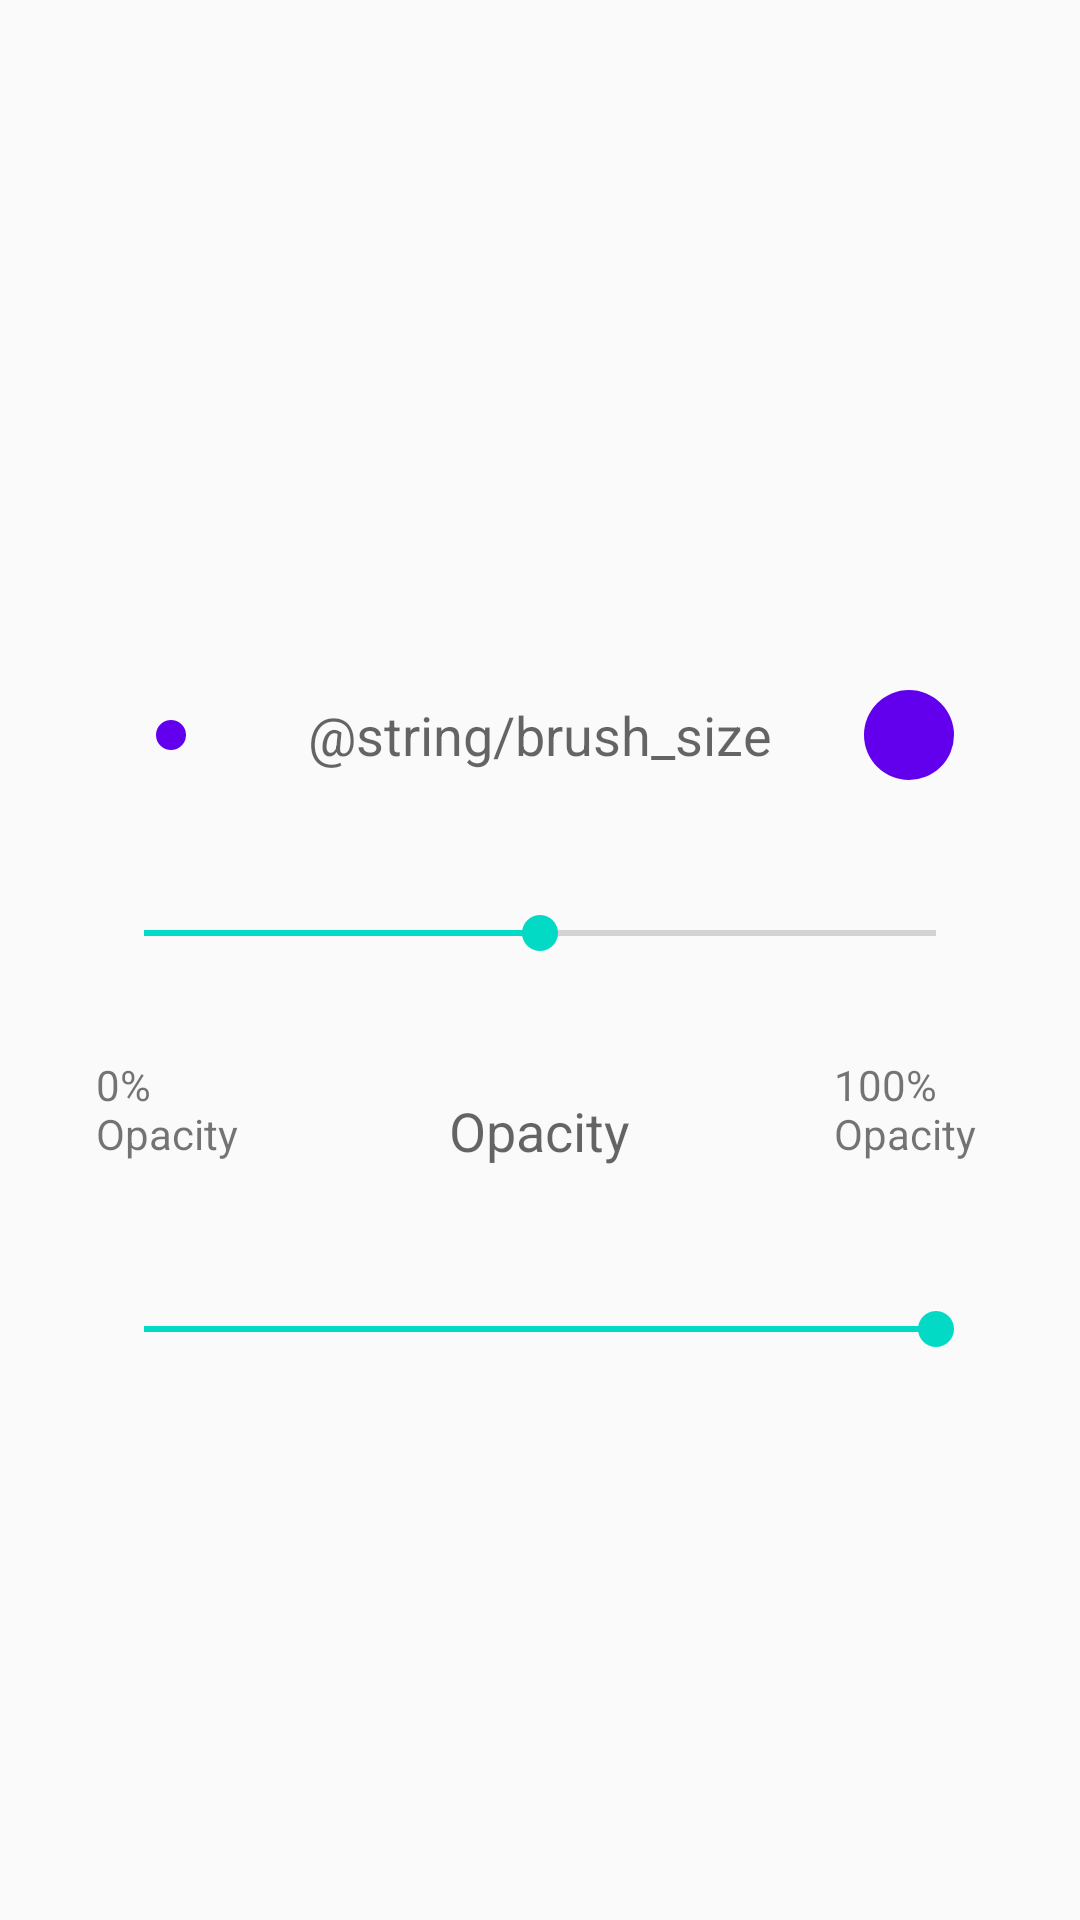

The Android layout XML behind this screen, and the referenced resources:
<!-- AndroidManifest.xml: application theme AppTheme -->
<!-- res/layout/brush_dialog.xml -->
<?xml version="1.0" encoding="utf-8"?>
<LinearLayout xmlns:android="http://schemas.android.com/apk/res/android"
    android:orientation="vertical" android:layout_width="match_parent"
    android:layout_height="match_parent"
    android:gravity="center">


    <RelativeLayout
        android:orientation="horizontal"
        android:layout_width="wrap_content"
        android:layout_height="wrap_content"
        android:gravity="center_vertical|center_horizontal"
        android:layout_margin="32dp">

        <ImageButton
            android:id="@+id/small_brush"
            android:layout_width="@dimen/brush_button_size"
            android:layout_height="@dimen/brush_button_size"
            android:contentDescription="@string/sml"
            android:src="@drawable/small"
            android:layout_gravity="center_vertical|left"
            android:layout_alignParentStart="true"
            android:background="#00ffffff" />

        <TextView
            android:layout_width="wrap_content"
            android:layout_height="wrap_content"
            android:textAppearance="?android:attr/textAppearanceMedium"
            android:text="@string/brush_size"
            android:id="@+id/textView"
            android:layout_centerInParent="true" />

        <ImageButton
            android:id="@+id/large_brush"
            android:layout_width="@dimen/brush_button_size"
            android:layout_height="@dimen/brush_button_size"
            android:contentDescription="@string/lrg"
            android:src="@drawable/large"
            android:layout_gravity="center_vertical|right"
            android:layout_alignParentEnd="true"
            android:background="#00ffffff" />

    </RelativeLayout>

    <SeekBar
        android:layout_width="fill_parent"
        android:layout_height="wrap_content"
        android:id="@+id/brush_seek_bar"
        android:layout_gravity="top"
        android:progress="50"
        style="@style/AppTheme"
        android:layout_marginLeft="32dp"
        android:layout_marginRight="32dp" />

    <RelativeLayout
        android:orientation="horizontal"
        android:layout_width="wrap_content"
        android:layout_height="wrap_content"
        android:gravity="center_vertical|center_horizontal"
        android:layout_margin="32dp">

        <TextView
            android:id="@+id/clear_text"
            android:layout_width="@dimen/brush_button_size"
            android:layout_height="@dimen/brush_button_size"
            android:text="0% Opacity"
            android:layout_gravity="center_vertical|left"
            android:layout_alignParentStart="true"
            android:background="#00ffffff" />

        <TextView
            android:layout_width="wrap_content"
            android:layout_height="wrap_content"
            android:textAppearance="?android:attr/textAppearanceMedium"
            android:text="Opacity"
            android:id="@+id/Opacity"
            android:layout_centerInParent="true" />

        <TextView
            android:id="@+id/complete_text"
            android:layout_width="@dimen/brush_button_size"
            android:layout_height="@dimen/brush_button_size"
            android:text="100% Opacity"
            android:layout_gravity="center_vertical|right"
            android:layout_alignParentEnd="true"
            android:background="#00ffffff" />

    </RelativeLayout>

    <SeekBar
        android:layout_width="fill_parent"
        android:layout_height="wrap_content"
        android:id="@+id/opacity_seek_bar"
        android:layout_gravity="top"
        style="@style/AppTheme"
        android:layout_marginLeft="32dp"
        android:layout_marginRight="32dp"
        android:progress="100"/>
</LinearLayout>
<!-- resources referenced by this layout -->
<resources>
  <dimen name="brush_button_size"> 50dp </dimen>
  <!-- drawable large (drawable) -->
  <shape xmlns:android="http://schemas.android.com/apk/res/android"
      android:dither="true"
      android:shape="oval" >
  
      <size
          android:height="@dimen/large_brush"
          android:width="@dimen/large_brush" />
  
      <solid android:color="@color/colorPrimary" />
  
  </shape>
  <!-- drawable medium (drawable) -->
  <shape xmlns:android="http://schemas.android.com/apk/res/android"
      android:dither="true"
      android:shape="oval" >
  
      <size
          android:height="@dimen/medium_brush"
          android:width="@dimen/medium_brush" />
  
      <solid android:color="@color/colorPrimary" />
  
  </shape>
  <!-- drawable small (drawable) -->
  <shape xmlns:android="http://schemas.android.com/apk/res/android"
      android:dither="true"
      android:shape="oval" >
  
      <size
          android:height="@dimen/small_brush"
          android:width="@dimen/small_brush" />
  
      <solid android:color="@color/colorPrimary" />
  
  </shape>
  <string name="lrg"> Large </string>
  <string name="sml"> Small </string>
  <style name="AppTheme" parent="Theme.AppCompat.Light.DarkActionBar">
          
          <item name="colorPrimary">@color/colorPrimary</item>
          <item name="colorPrimaryDark">@color/colorPrimaryDark</item>
          <item name="colorAccent">@color/colorAccent</item>
          <item name="android:minHeight">0dp</item>
          <item name="android:minWidth">0dp</item>
      </style>
  <dimen name="large_brush">30dp</dimen>
  <dimen name="medium_brush">20dp</dimen>
  <dimen name="small_brush">10dp</dimen>
  <!-- not gathered from this repository: default colours our renderer supplied (Android Studio template values) -->
  <color name="colorPrimary">#FF6200EE</color>
  <color name="colorPrimaryDark">#FF3700B3</color>
  <color name="colorAccent">#FF03DAC5</color>
</resources>
